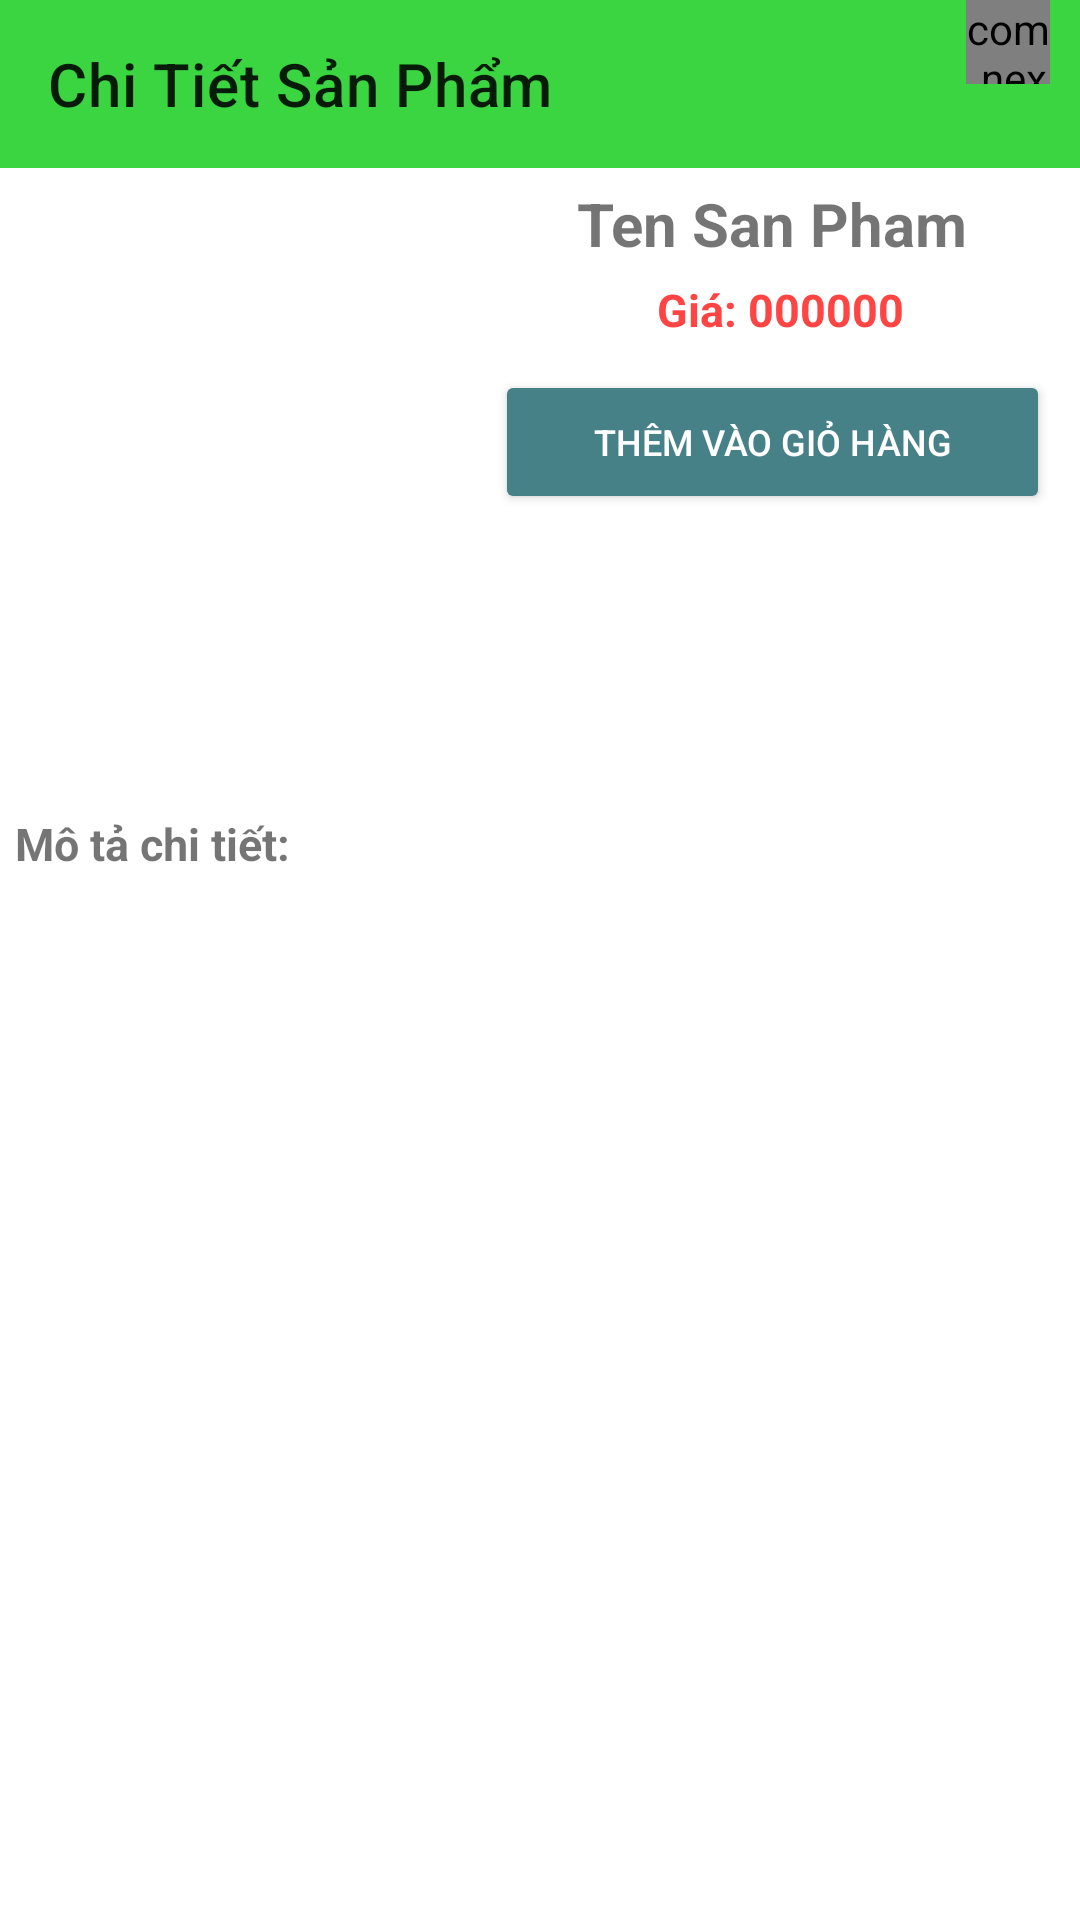

Android layout source for this screen:
<!-- AndroidManifest.xml: application theme Theme.SApplication -->
<!-- res/layout/activity_chi_tiet.xml -->
<?xml version="1.0" encoding="utf-8"?>
<androidx.constraintlayout.widget.ConstraintLayout xmlns:android="http://schemas.android.com/apk/res/android"
    xmlns:app="http://schemas.android.com/apk/res-auto"
    xmlns:tools="http://schemas.android.com/tools"
    android:layout_width="match_parent"
    android:layout_height="match_parent"
    tools:context=".activity.ChiTietActivity">
    <androidx.appcompat.widget.Toolbar
        android:id="@+id/toolBar"
        app:title="Chi Tiết Sản Phẩm"
        android:background="#3AD541"
        app:layout_constraintTop_toTopOf="parent"
        android:layout_width="match_parent"
        android:layout_height="?attr/actionBarSize">
        <FrameLayout
            android:id="@+id/frameGiohang"
            android:layout_marginRight="10dp"
            android:layout_gravity="right"
            android:layout_width="55dp"
            android:layout_height="?attr/actionBarSize">
            <com.nex3z.notificationbadge.NotificationBadge
                android:layout_width="28dp"
                android:layout_height="28dp"
                android:id="@+id/menu_sl"
                android:layout_gravity="top|right"/>
            <ImageView
                android:layout_marginTop="15dp"
                android:layout_width="35dp"
                android:layout_height="35dp"
                android:src="@drawable/ic_cart_24"
                />

        </FrameLayout>
    </androidx.appcompat.widget.Toolbar>
    <LinearLayout
        android:id="@+id/layout1"
        android:layout_marginTop="5dp"
        android:orientation="horizontal"
        app:layout_constraintTop_toBottomOf="@+id/toolBar"
        android:layout_width="match_parent"
        android:layout_height="wrap_content">
        <ImageView
            android:id="@+id/imgchitiet"
            android:layout_width="150dp"
            android:layout_height="200dp"
            android:src="@drawable/ic_new_24"/>
        <LinearLayout
            android:layout_width="match_parent"
            android:layout_height="match_parent"
            android:layout_marginLeft="5dp"
            android:orientation="vertical">
            <TextView
                android:id="@+id/txttensp"
                android:layout_width="match_parent"
                android:layout_height="wrap_content"
                android:textSize="20sp"
                android:textStyle="bold"
                android:gravity="center"
                android:text="Ten San Pham"/>
            <TextView
                android:id="@+id/txtgiasp"
                android:layout_marginTop="5dp"
                android:layout_marginLeft="5dp"
                android:layout_width="match_parent"
                android:textColor="@android:color/holo_red_light"
                android:layout_height="wrap_content"
                android:textSize="15sp"
                android:textStyle="bold"
                android:gravity="center"
                android:text="Giá: 000000"/>
            <Spinner
                android:id="@+id/spinner"
                android:layout_marginStart="20dp"
                android:layout_marginEnd="20dp"
                android:layout_marginTop="5dp"
                android:background="@drawable/spinner"
                android:layout_gravity="center"
                android:layout_width="match_parent"
                android:layout_height="wrap_content"/>
            <Button
                android:id="@+id/btnthemvaogiohang"
                android:layout_marginEnd="10dp"
                android:layout_marginStart="10dp"

                android:textSize="12sp"
                android:layout_marginTop="5dp"
                android:textColor="@color/white"
                android:text="Thêm vào giỏ hàng"
                android:backgroundTint="#478188"
                android:layout_width="match_parent"
                android:layout_height="wrap_content"/>

        </LinearLayout>

    </LinearLayout>
    <LinearLayout
        android:orientation="vertical"
        android:layout_marginTop="5dp"
        android:layout_width="match_parent"
        android:layout_height="0dp"
        app:layout_constraintTop_toBottomOf="@+id/layout1"
        app:layout_constraintBottom_toBottomOf="parent"
        >
        <TextView
            android:layout_marginTop="5dp"
            android:layout_marginLeft="5dp"
            android:layout_width="match_parent"
            android:layout_height="wrap_content"
            android:textSize="15sp"
            android:textStyle="bold"
            android:text="Mô tả chi tiết:"/>
        <ScrollView
            android:layout_width="match_parent"
            android:layout_height="wrap_content">
            <TextView
                android:layout_marginTop="5dp"
                android:layout_marginLeft="5dp"
                android:layout_width="match_parent"
                android:layout_height="wrap_content"
                android:id="@+id/txtmotachitiet"
              />

        </ScrollView>

    </LinearLayout>






</androidx.constraintlayout.widget.ConstraintLayout>
<!-- resources referenced by this layout -->
<resources>
  <color name="white">#FFFFFFFF</color>
  <!-- drawable spinner (drawable) -->
  <?xml version="1.0" encoding="utf-8"?>
  <shape xmlns:android="http://schemas.android.com/apk/res/android">
      <solid android:color="@android:color/transparent"/>
      <corners android:radius="4dp"/>
      <stroke android:width="1dp"
          android:color="@android:color/holo_red_light"/>
  
  
  
  
  </shape>
  <style name="Theme.SApplication" parent="Theme.MaterialComponents.DayNight.NoActionBar">
          
          <item name="colorPrimary">@color/purple_500</item>
          <item name="colorPrimaryVariant">@color/purple_700</item>
          <item name="colorOnPrimary">@color/white</item>
          
          <item name="colorSecondary">@color/teal_200</item>
          <item name="colorSecondaryVariant">@color/teal_700</item>
          <item name="colorOnSecondary">@color/black</item>
          
          <item name="android:statusBarColor" tools:targetApi="l">?attr/colorPrimaryVariant</item>
          
      </style>
  <color name="purple_500">#FF6200EE</color>
  <color name="purple_700">#FF3700B3</color>
  <color name="teal_200">#FF03DAC5</color>
  <color name="teal_700">#FF018786</color>
  <color name="black">#FF000000</color>
</resources>
